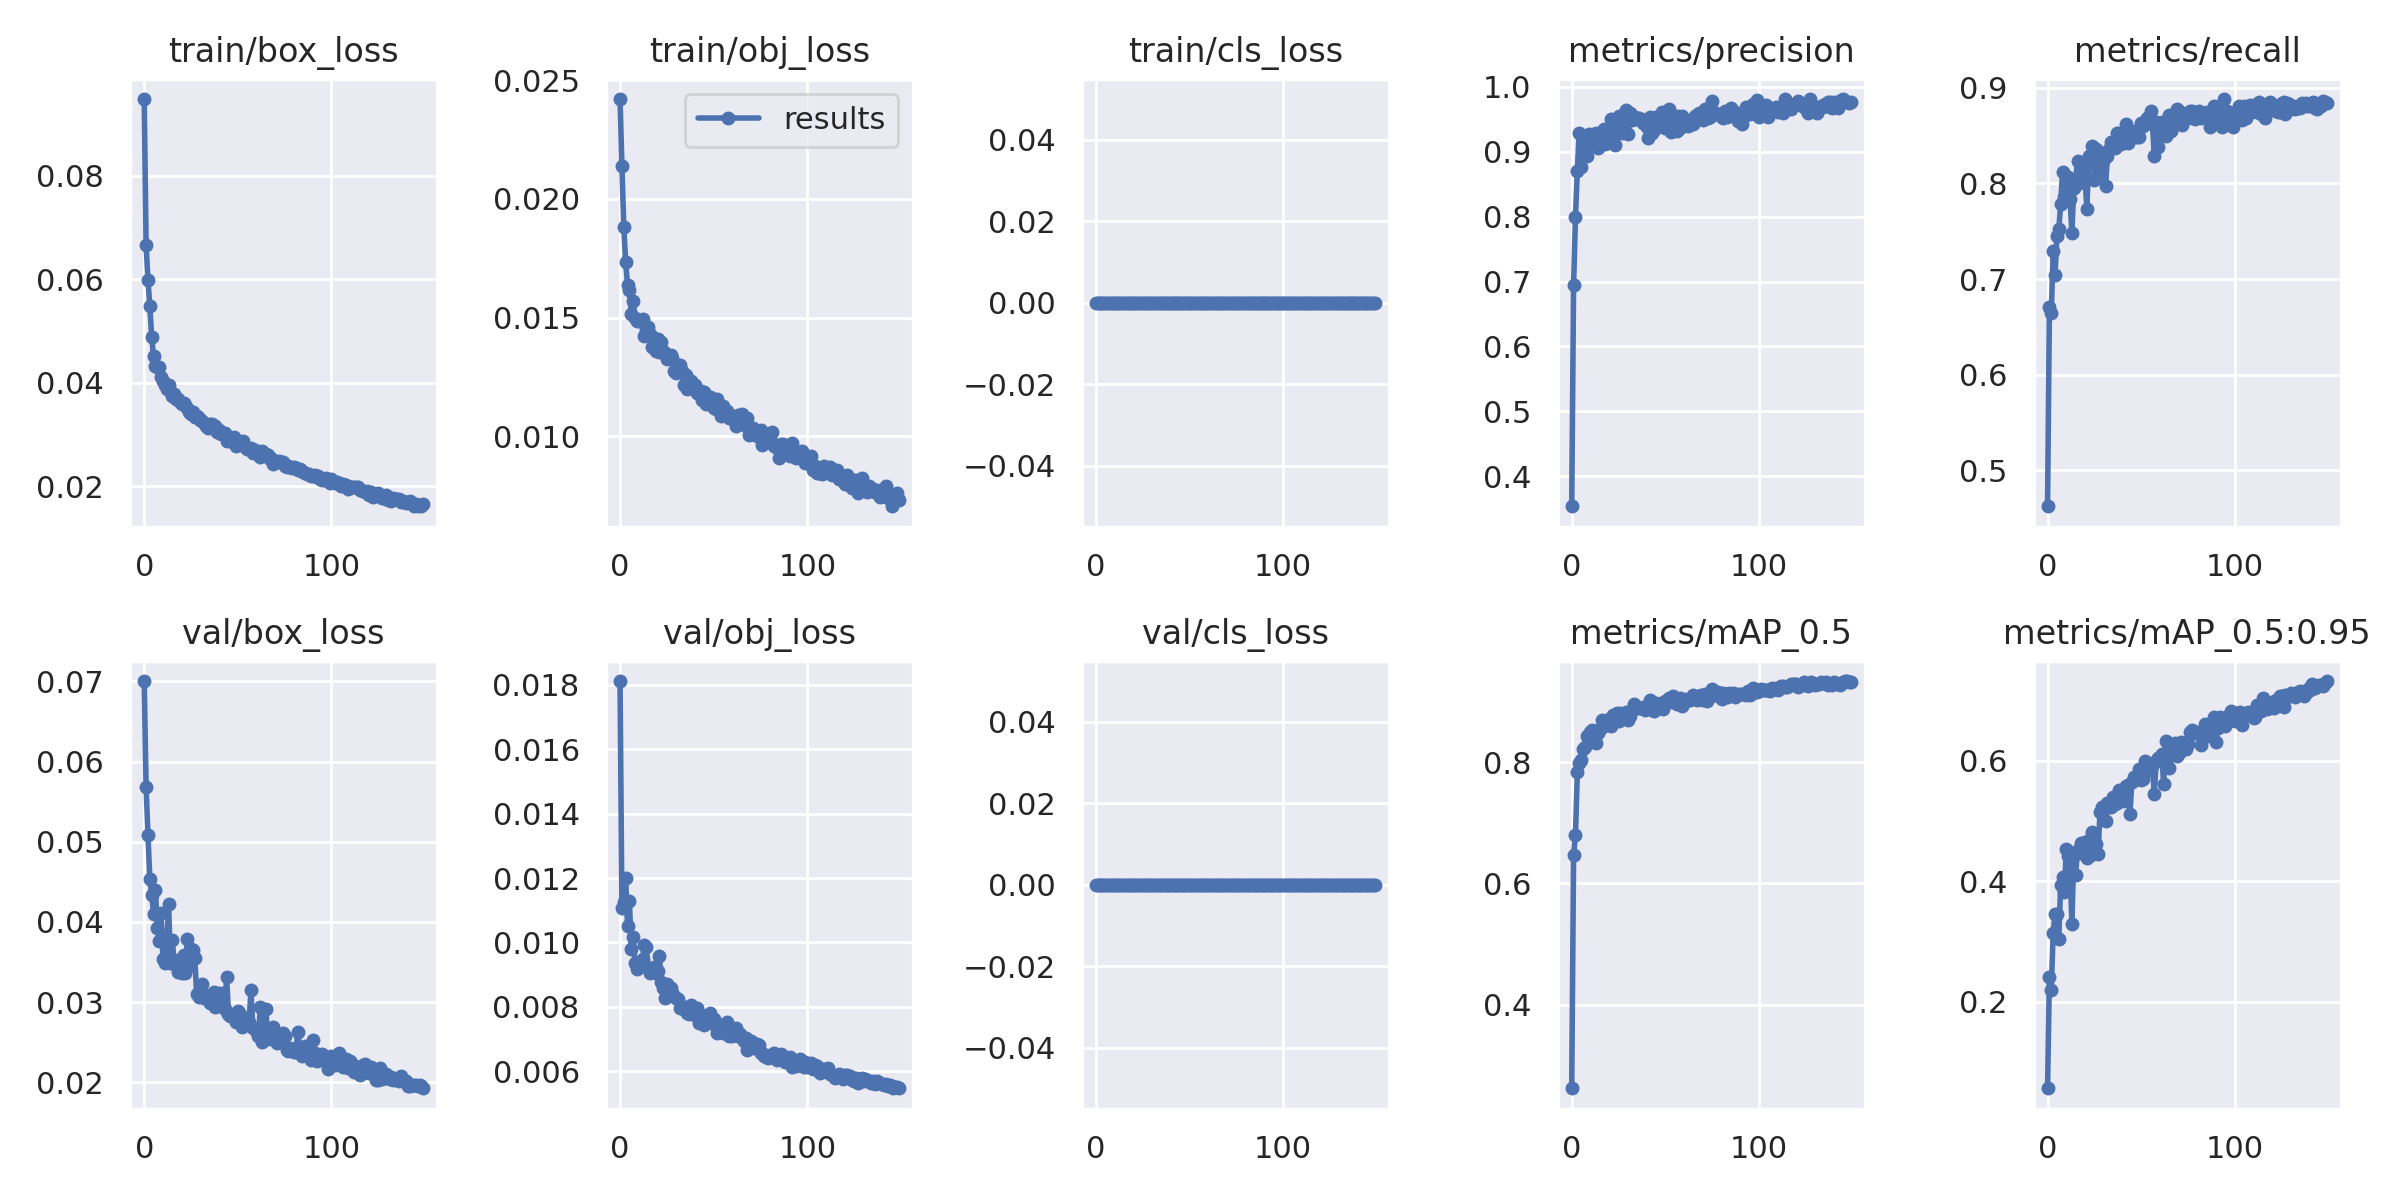

The file beside this chart, header and first rows:
epoch, train/box_loss, train/obj_loss, train/cls_loss, metrics/precision, metrics/recall, metrics/mAP_0.5, metrics/mAP_0.5:0.95, val/box_loss, val/obj_loss, val/cls_loss, x/lr0, x/lr1, x/lr2
0, 0.09488, 0.02421, 0, 0.3537, 0.4625, 0.2618, 0.05657, 0.07005, 0.01812, 0, 0.003298, 0.003298, 0.07032
1, 0.06659, 0.02139, 0, 0.694, 0.6703, 0.6471, 0.2414, 0.05684, 0.01107, 0, 0.006588, 0.006588, 0.04027
2, 0.05997, 0.01882, 0, 0.7993, 0.6646, 0.6796, 0.2204, 0.05087, 0.01125, 0, 0.009833, 0.009833, 0.01018
3, 0.05479, 0.01732, 0, 0.8709, 0.7289, 0.7831, 0.3148, 0.04539, 0.012, 0, 0.009802, 0.009802, 0.009802
4, 0.04881, 0.01639, 0, 0.9293, 0.704, 0.7983, 0.3455, 0.04338, 0.0105, 0, 0.009802, 0.009802, 0.009802
5, 0.04513, 0.01617, 0, 0.8758, 0.7449, 0.8039, 0.3459, 0.04099, 0.01128, 0, 0.009736, 0.009736, 0.009736
6, 0.04327, 0.01515, 0, 0.9123, 0.7519, 0.8209, 0.3045, 0.04398, 0.009796, 0, 0.00967, 0.00967, 0.00967
7, 0.043, 0.01568, 0, 0.8988, 0.778, 0.8252, 0.3943, 0.03928, 0.01018, 0, 0.009604, 0.009604, 0.009604
8, 0.04304, 0.01498, 0, 0.8936, 0.8116, 0.8435, 0.4076, 0.03765, 0.009369, 0, 0.009538, 0.009538, 0.009538
9, 0.04114, 0.01485, 0, 0.9276, 0.7856, 0.8377, 0.3818, 0.04109, 0.00917, 0, 0.009472, 0.009472, 0.009472
10, 0.04043, 0.01485, 0, 0.9121, 0.7946, 0.8496, 0.4538, 0.03543, 0.009319, 0, 0.009406, 0.009406, 0.009406
11, 0.03956, 0.01485, 0, 0.9117, 0.8068, 0.8529, 0.4421, 0.03488, 0.009323, 0, 0.00934, 0.00934, 0.00934
12, 0.03883, 0.01496, 0, 0.9275, 0.784, 0.8339, 0.4262, 0.03651, 0.009485, 0, 0.009274, 0.009274, 0.009274
13, 0.0396, 0.01423, 0, 0.9296, 0.7485, 0.8308, 0.3292, 0.04225, 0.009914, 0, 0.009208, 0.009208, 0.009208
14, 0.03831, 0.01445, 0, 0.9055, 0.7948, 0.8489, 0.4444, 0.03487, 0.009843, 0, 0.009142, 0.009142, 0.009142
15, 0.03743, 0.01459, 0, 0.919, 0.804, 0.8548, 0.4103, 0.03777, 0.009201, 0, 0.009076, 0.009076, 0.009076
16, 0.03781, 0.01432, 0, 0.9255, 0.8239, 0.8689, 0.4526, 0.03479, 0.009066, 0, 0.00901, 0.00901, 0.00901
17, 0.03688, 0.01375, 0, 0.9356, 0.8008, 0.8593, 0.4461, 0.03525, 0.009185, 0, 0.008944, 0.008944, 0.008944
18, 0.03682, 0.01415, 0, 0.9116, 0.8208, 0.8686, 0.4633, 0.0337, 0.00924, 0, 0.008878, 0.008878, 0.008878
19, 0.03634, 0.01358, 0, 0.9291, 0.8055, 0.8661, 0.4575, 0.03409, 0.009047, 0, 0.008812, 0.008812, 0.008812
20, 0.03584, 0.01409, 0, 0.9344, 0.807, 0.8708, 0.4648, 0.03367, 0.009101, 0, 0.008746, 0.008746, 0.008746
21, 0.03618, 0.01355, 0, 0.951, 0.7731, 0.8593, 0.4393, 0.03584, 0.009584, 0, 0.00868, 0.00868, 0.00868
22, 0.03576, 0.01395, 0, 0.9201, 0.8285, 0.8778, 0.4687, 0.03365, 0.00876, 0, 0.008614, 0.008614, 0.008614
23, 0.03505, 0.01358, 0, 0.9104, 0.8269, 0.8714, 0.4442, 0.03785, 0.008589, 0, 0.008548, 0.008548, 0.008548
24, 0.03444, 0.01352, 0, 0.9415, 0.8392, 0.8817, 0.4817, 0.03453, 0.00828, 0, 0.008482, 0.008482, 0.008482
25, 0.03387, 0.01324, 0, 0.9545, 0.804, 0.8683, 0.4548, 0.03663, 0.008707, 0, 0.008416, 0.008416, 0.008416
26, 0.03426, 0.01328, 0, 0.9463, 0.836, 0.8809, 0.4625, 0.03647, 0.008372, 0, 0.00835, 0.00835, 0.00835
27, 0.03347, 0.01342, 0, 0.9295, 0.8282, 0.8776, 0.445, 0.03549, 0.008595, 0, 0.008284, 0.008284, 0.008284
28, 0.03354, 0.0133, 0, 0.9361, 0.8079, 0.8736, 0.5142, 0.03103, 0.008432, 0, 0.008218, 0.008218, 0.008218
29, 0.03318, 0.01274, 0, 0.9641, 0.8254, 0.8831, 0.524, 0.03057, 0.008323, 0, 0.008152, 0.008152, 0.008152
30, 0.03277, 0.01265, 0, 0.9277, 0.8253, 0.8689, 0.5235, 0.03124, 0.008285, 0, 0.008086, 0.008086, 0.008086
31, 0.03251, 0.01296, 0, 0.9595, 0.7978, 0.877, 0.4995, 0.03221, 0.008257, 0, 0.00802, 0.00802, 0.00802
32, 0.03227, 0.01299, 0, 0.9491, 0.8283, 0.8861, 0.5292, 0.03048, 0.007959, 0, 0.007954, 0.007954, 0.007954
33, 0.03169, 0.01274, 0, 0.9529, 0.8361, 0.8959, 0.5229, 0.03086, 0.007954, 0, 0.007888, 0.007888, 0.007888
34, 0.03122, 0.01214, 0, 0.9532, 0.8438, 0.8887, 0.5229, 0.03077, 0.007947, 0, 0.007822, 0.007822, 0.007822
35, 0.03212, 0.01258, 0, 0.9498, 0.8407, 0.8892, 0.5391, 0.02988, 0.007979, 0, 0.007756, 0.007756, 0.007756
36, 0.03194, 0.012, 0, 0.9513, 0.8373, 0.8902, 0.5288, 0.03086, 0.007822, 0, 0.00769, 0.00769, 0.00769
37, 0.03125, 0.01233, 0, 0.9505, 0.853, 0.8901, 0.5303, 0.03128, 0.007782, 0, 0.007624, 0.007624, 0.007624
38, 0.03155, 0.01234, 0, 0.944, 0.8525, 0.8915, 0.5509, 0.02942, 0.008053, 0, 0.007558, 0.007558, 0.007558
39, 0.03044, 0.01211, 0, 0.9449, 0.8407, 0.8865, 0.5392, 0.03118, 0.007767, 0, 0.007492, 0.007492, 0.007492
40, 0.03078, 0.01215, 0, 0.9375, 0.8499, 0.8886, 0.5468, 0.02954, 0.007747, 0, 0.007426, 0.007426, 0.007426
41, 0.03004, 0.01184, 0, 0.9215, 0.8451, 0.8872, 0.5328, 0.03108, 0.007968, 0, 0.00736, 0.00736, 0.00736
42, 0.03012, 0.01178, 0, 0.9542, 0.8619, 0.9023, 0.5585, 0.02958, 0.007506, 0, 0.007294, 0.007294, 0.007294
43, 0.03036, 0.01188, 0, 0.929, 0.8423, 0.8874, 0.5598, 0.02908, 0.007579, 0, 0.007228, 0.007228, 0.007228
44, 0.02881, 0.0115, 0, 0.9328, 0.8497, 0.8837, 0.5109, 0.0331, 0.00775, 0, 0.007162, 0.007162, 0.007162
45, 0.0294, 0.01185, 0, 0.9538, 0.8545, 0.8981, 0.5644, 0.02852, 0.007422, 0, 0.007096, 0.007096, 0.007096
46, 0.02874, 0.01135, 0, 0.9519, 0.8484, 0.8918, 0.573, 0.02822, 0.007536, 0, 0.00703, 0.00703, 0.00703
47, 0.02876, 0.01167, 0, 0.9555, 0.8545, 0.8963, 0.5711, 0.02857, 0.007522, 0, 0.006964, 0.006964, 0.006964
48, 0.02948, 0.01164, 0, 0.9618, 0.8484, 0.8975, 0.5722, 0.02828, 0.007818, 0, 0.006898, 0.006898, 0.006898
49, 0.02784, 0.01162, 0, 0.9454, 0.8481, 0.887, 0.587, 0.02756, 0.007509, 0, 0.006832, 0.006832, 0.006832
50, 0.02814, 0.01119, 0, 0.9369, 0.8635, 0.9014, 0.5674, 0.02886, 0.007621, 0, 0.006766, 0.006766, 0.006766
51, 0.02808, 0.01116, 0, 0.9477, 0.8605, 0.9004, 0.5699, 0.02853, 0.007392, 0, 0.0067, 0.0067, 0.0067
52, 0.02828, 0.01157, 0, 0.9657, 0.8636, 0.9058, 0.6001, 0.02693, 0.007186, 0, 0.006634, 0.006634, 0.006634
53, 0.02871, 0.01128, 0, 0.931, 0.8683, 0.8999, 0.5838, 0.02754, 0.007445, 0, 0.006568, 0.006568, 0.006568
54, 0.02762, 0.01085, 0, 0.9481, 0.8683, 0.9096, 0.5881, 0.02711, 0.007421, 0, 0.006502, 0.006502, 0.006502
55, 0.02716, 0.01127, 0, 0.9454, 0.876, 0.9054, 0.5938, 0.02764, 0.007194, 0, 0.006436, 0.006436, 0.006436
56, 0.02712, 0.01095, 0, 0.9321, 0.8622, 0.8961, 0.5919, 0.02746, 0.007321, 0, 0.00637, 0.00637, 0.00637
57, 0.02742, 0.01105, 0, 0.9558, 0.8285, 0.8972, 0.544, 0.03148, 0.007534, 0, 0.006304, 0.006304, 0.006304
58, 0.02644, 0.01075, 0, 0.9367, 0.8637, 0.9054, 0.5994, 0.02678, 0.007104, 0, 0.006238, 0.006238, 0.006238
59, 0.02696, 0.01079, 0, 0.9544, 0.8377, 0.8921, 0.6048, 0.02658, 0.007278, 0, 0.006172, 0.006172, 0.006172
... 90 more rows
